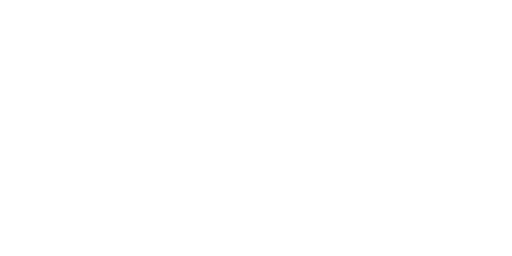
t = 0.00 s
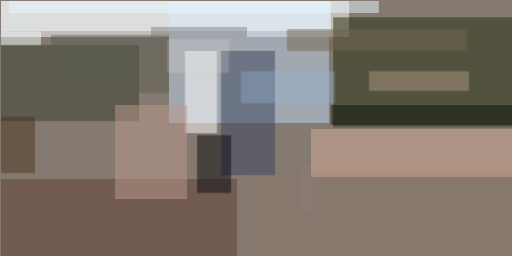
t = 2.99 s
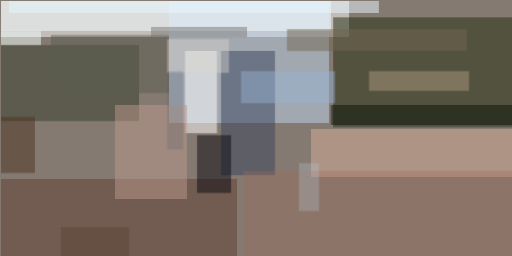
t = 3.12 s
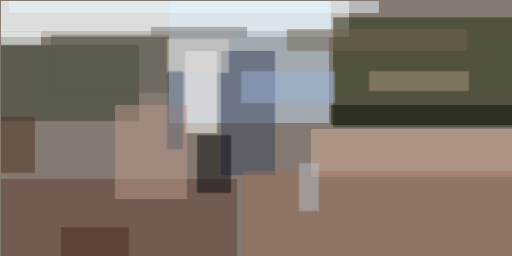
t = 3.24 s
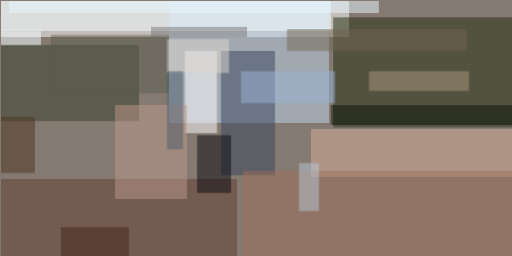
t = 3.37 s
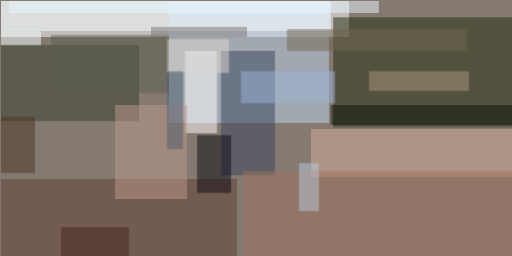
t = 3.49 s

The animated SVG that drew these frames (rendered in a browser with its animation timeline set to each time). Animation: 1 CSS @keyframes rule; one cycle of 3.49 s.

<svg xmlns="http://www.w3.org/2000/svg" viewBox="0 0 400 200"><style>@keyframes fade { from {opacity: 0} to {opacity: 1} } ellipse, path { opacity: 0; animation: fade .5s forwards; }</style><path fill="#857a71" d="M0 0h400v200H0z"/><g fill-opacity=".5"><path fill="#fff" d="M.8.8h271.9v28.1H.7z" style="animation-delay: 0.00s;"/><path fill="#202b0f" d="M260.2 13.3h140.6v86H260.2z" style="animation-delay: 0.19s;"/><path fill="#bfd5ef" d="M132 .8h125V96H132z" style="animation-delay: 0.38s;"/><path fill="#613f32" d="M.8 139.8h184.4v61H.8z" style="animation-delay: 0.56s;"/><path fill="#353d2a" d="M.8 35.2h107.8v59.3H.8z" style="animation-delay: 0.75s;"/><path fill="#37425c" d="M172.7 39.8h42.1v97h-42.1z" style="animation-delay: 0.93s;"/><path fill="#d8ad98" d="M243 100.8h157.8v37.5H243z" style="animation-delay: 1.10s;"/><path fill="#f4ffff" d="M.8.8h257.8v23.4H.8z" style="animation-delay: 1.28s;"/><path fill="#fff" d="M144.5 39.8h25V104h-25z" style="animation-delay: 1.45s;"/><path fill="#0a0910" d="M154 105.5h26.5v45.3h-26.6z" style="animation-delay: 1.61s;"/><path fill="#726550" d="M224.2 22.7h140.6v17.1H224.2z" style="animation-delay: 1.76s;"/><path fill="#bc988c" d="M89.8 82h56.3v73.5H89.8z" style="animation-delay: 1.91s;"/><path fill="#e7f8ff" d="M7 .8h289v9.4H7z" style="animation-delay: 2.05s;"/><path fill="#0a1208" d="M258.6 82h142.2v15.7H258.6z" style="animation-delay: 2.19s;"/><path fill="#ac967c" d="M288.3 55.5h78.1V71h-78.1z" style="animation-delay: 2.31s;"/><path fill="#5b5c51" d="M39.8 27.3H132v45.4H39.8z" style="animation-delay: 2.43s;"/><path fill="#4d3521" d="M.8 91.4h26.5v43.8H.8z" style="animation-delay: 2.53s;"/><path fill="#f4ffff" d="M.8 24.2H32v11H.8z" style="animation-delay: 2.63s;"/><path fill="#797675" d="M118 21h75v8h-75z" style="animation-delay: 2.71s;"/><path fill="#97b3d5" d="M188.3 55.5h73.4v25h-73.4z" style="animation-delay: 2.79s;"/><path fill="#ddd7d0" d="M130.5 30.5h48.4V57h-48.4z" style="animation-delay: 2.85s;"/><path fill="#9d705d" d="M189.8 133.6h211v67.2h-211z" style="animation-delay: 2.91s;"/><path fill="#b7c8d9" d="M233.6 127.3h15.6v37.5h-15.6z" style="animation-delay: 2.95s;"/><path fill="#422519" d="M47.7 177.3h53v23.5h-53z" style="animation-delay: 2.98s;"/><path fill="#4d5d6f" d="M130.5 55.5H143v61h-12.5z" style="animation-delay: 2.99s;"/></g></svg>
